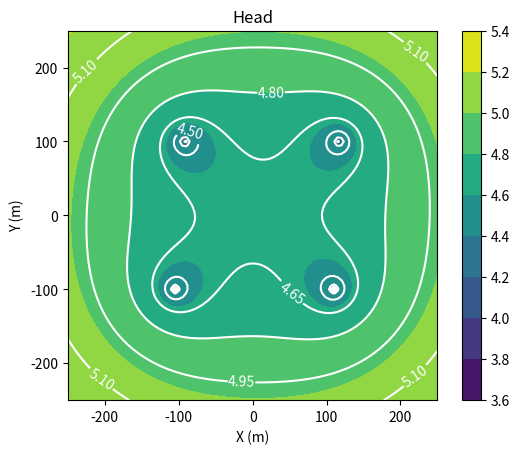

Generate this figure with matplotlib:

# %%

# Import libraries

import matplotlib.pyplot as plt
import numpy as np

# Define the well class
class Well:
    def __init__(self, x0, y0, Q, rw):
        self._x0 = float(x0); 
        self._y0 = float(y0)
        self._rw = rw; 
        self._rwsq = rw ** 2
        self._Q = Q
    def print_well_info(self):
        return " (x_coord, y_coord, Q, rw) >> " + str((self._x0, self._y0, self._Q, self._rw))
    def head(self, x, y, T):
        rsq = (x - self._x0) ** 2 + (y - self._y0) ** 2
        rsq[rsq < self._rwsq] = self._rwsq
        return self._Q / (4 * np.pi * T) * np.log(rsq / self._rwsq)

print("Class: Well defined successfully !")    

# Define the WellField class
class WellField:
    """_summary_
    """    
    def __init__(self, wells, T):
        self._transmissivity = T
        self._wells = wells

    def plot(self, x, y):
        h = np.zeros_like(x)
        for w in self._wells: 
            h = h + w.head(x, y, self._transmissivity)

        fig, ax = plt.subplots()
        cf = ax.contourf(x, y, h)
        cs = ax.contour(x, y, h, 10, colors='w')
        ax.clabel(cs)
        ax.axis("scaled")
        plt.colorbar(cf)
        ax.set_title("Head")
        ax.set_xlabel("X (m)")
        ax.set_ylabel("Y (m)")

print("Class: Well Field defined successfully !")    

# %%
#################################################################
#                                               Create an example
#################################################################
print("defining a new case....")
print("Please wait....")

# Create four instances of the class Well
w1 = Well(-105, -100, 100, .1)
w2 = Well( 110, -100, 100, .1)
w3 = Well( 117, 100, 100, .1)
w4 = Well(-92, 100, 100, .1)

# interrogate the wells:
print(r'well 1 : ' + str(w1.print_well_info()))
print(r'well 2 : ' + str(w2.print_well_info()))
print(r'well 3 : ' + str(w3.print_well_info()))
print(r'well 4 : ' + str(w4.print_well_info()))

# %%
print("Initializing WellField...")

# Define a set of grid points for which to calculate the heads of a WellField
x, y = np.meshgrid(np.linspace(-250, 250, 101), np.linspace(-250, 250, 101))

# Initialize the WellField object

print("Generating 2D plot with  WellField...")

wf = WellField(wells=[w1, w2, w3, w4], T=100)
wf.plot(x, y)

# Needed in VSC to show the figure
plt.show()
# %%
